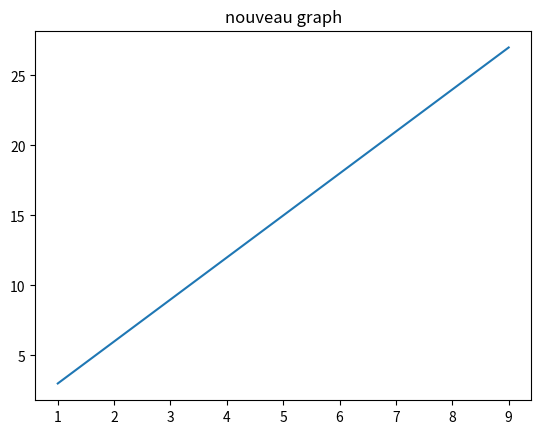

Write Python code to recreate this figure.
import matplotlib.pyplot as plt

x=[i for i in range (1,10)]

print(x)

plt.plot(x,[i*3 for i in x])
plt.title("nouveau graph")
plt.show()
